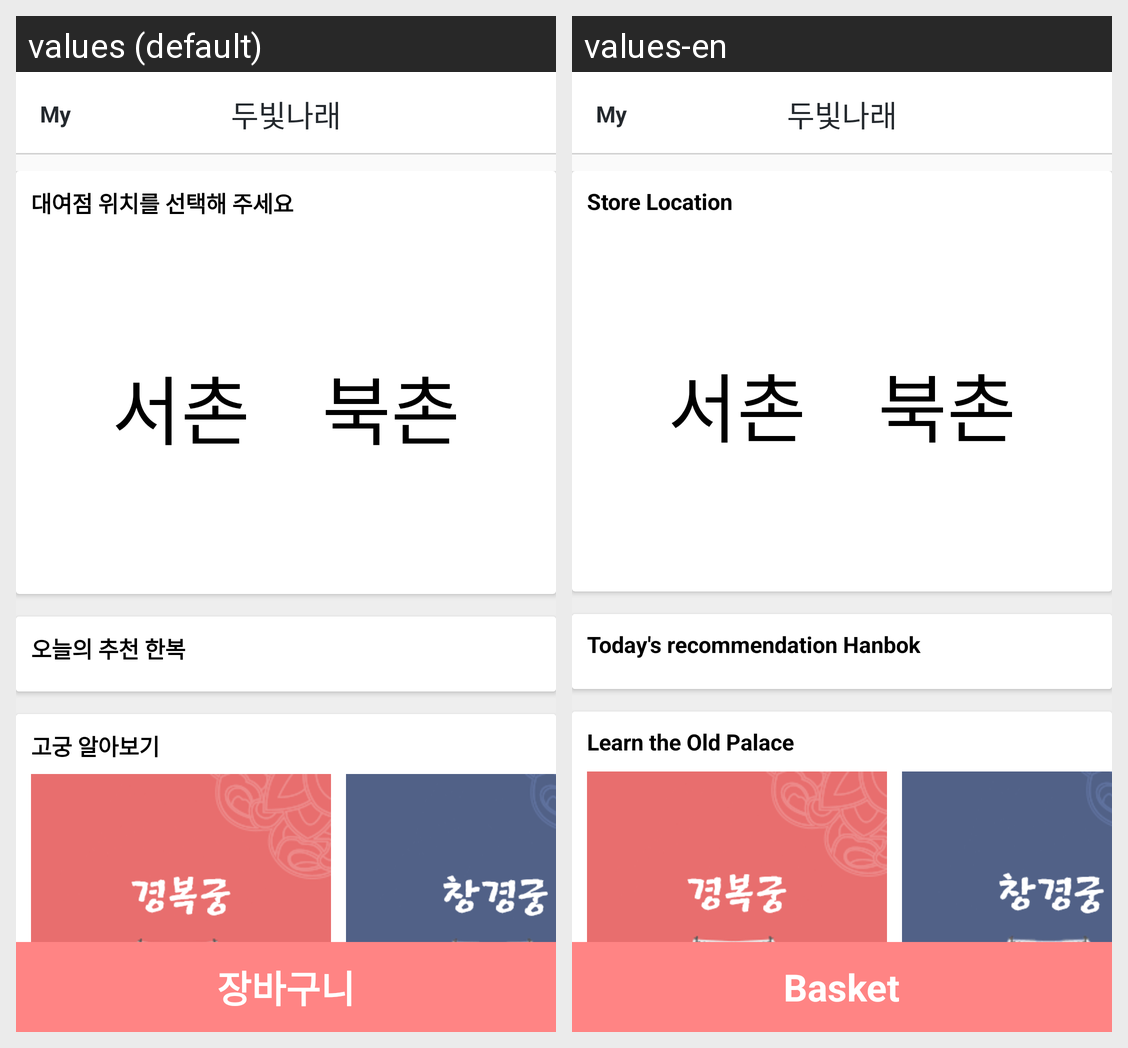

The Android screen above is rendered under two locales of the same app. Produce the string resources it draws, with the default and per-locale values.
Android screen res/layout/activity_main.xml rendered under 2 locales, left to right: values (default), values-en. Device: Nexus 5 (rendered at 1080×1920; each locale shown at half size, 540×960, under a caption strip naming it); theme AppTheme.
Strings drawn on this screen, with the default value and each locale's value (text and hints the layout hard-codes, and strings that could not be matched under every locale, appear in the picture but are not listed):

store_location_text
  values: 대여점 위치를 선택해 주세요
  values-en: Store Location

store_location1
  values: 서촌
  values-en: 서촌  [not translated; the default value is used]

store_location2
  values: 북촌
  values-en: 북촌  [not translated; the default value is used]

hanbok_recommand
  values: 오늘의 추천 한복
  values-en: Today's recommendation Hanbok

gogung_search
  values: 고궁 알아보기
  values-en: Learn the Old Palace

basket_text
  values: 장바구니
  values-en: Basket

app_name
  values: 두빛나래
  values-en: 두빛나래
